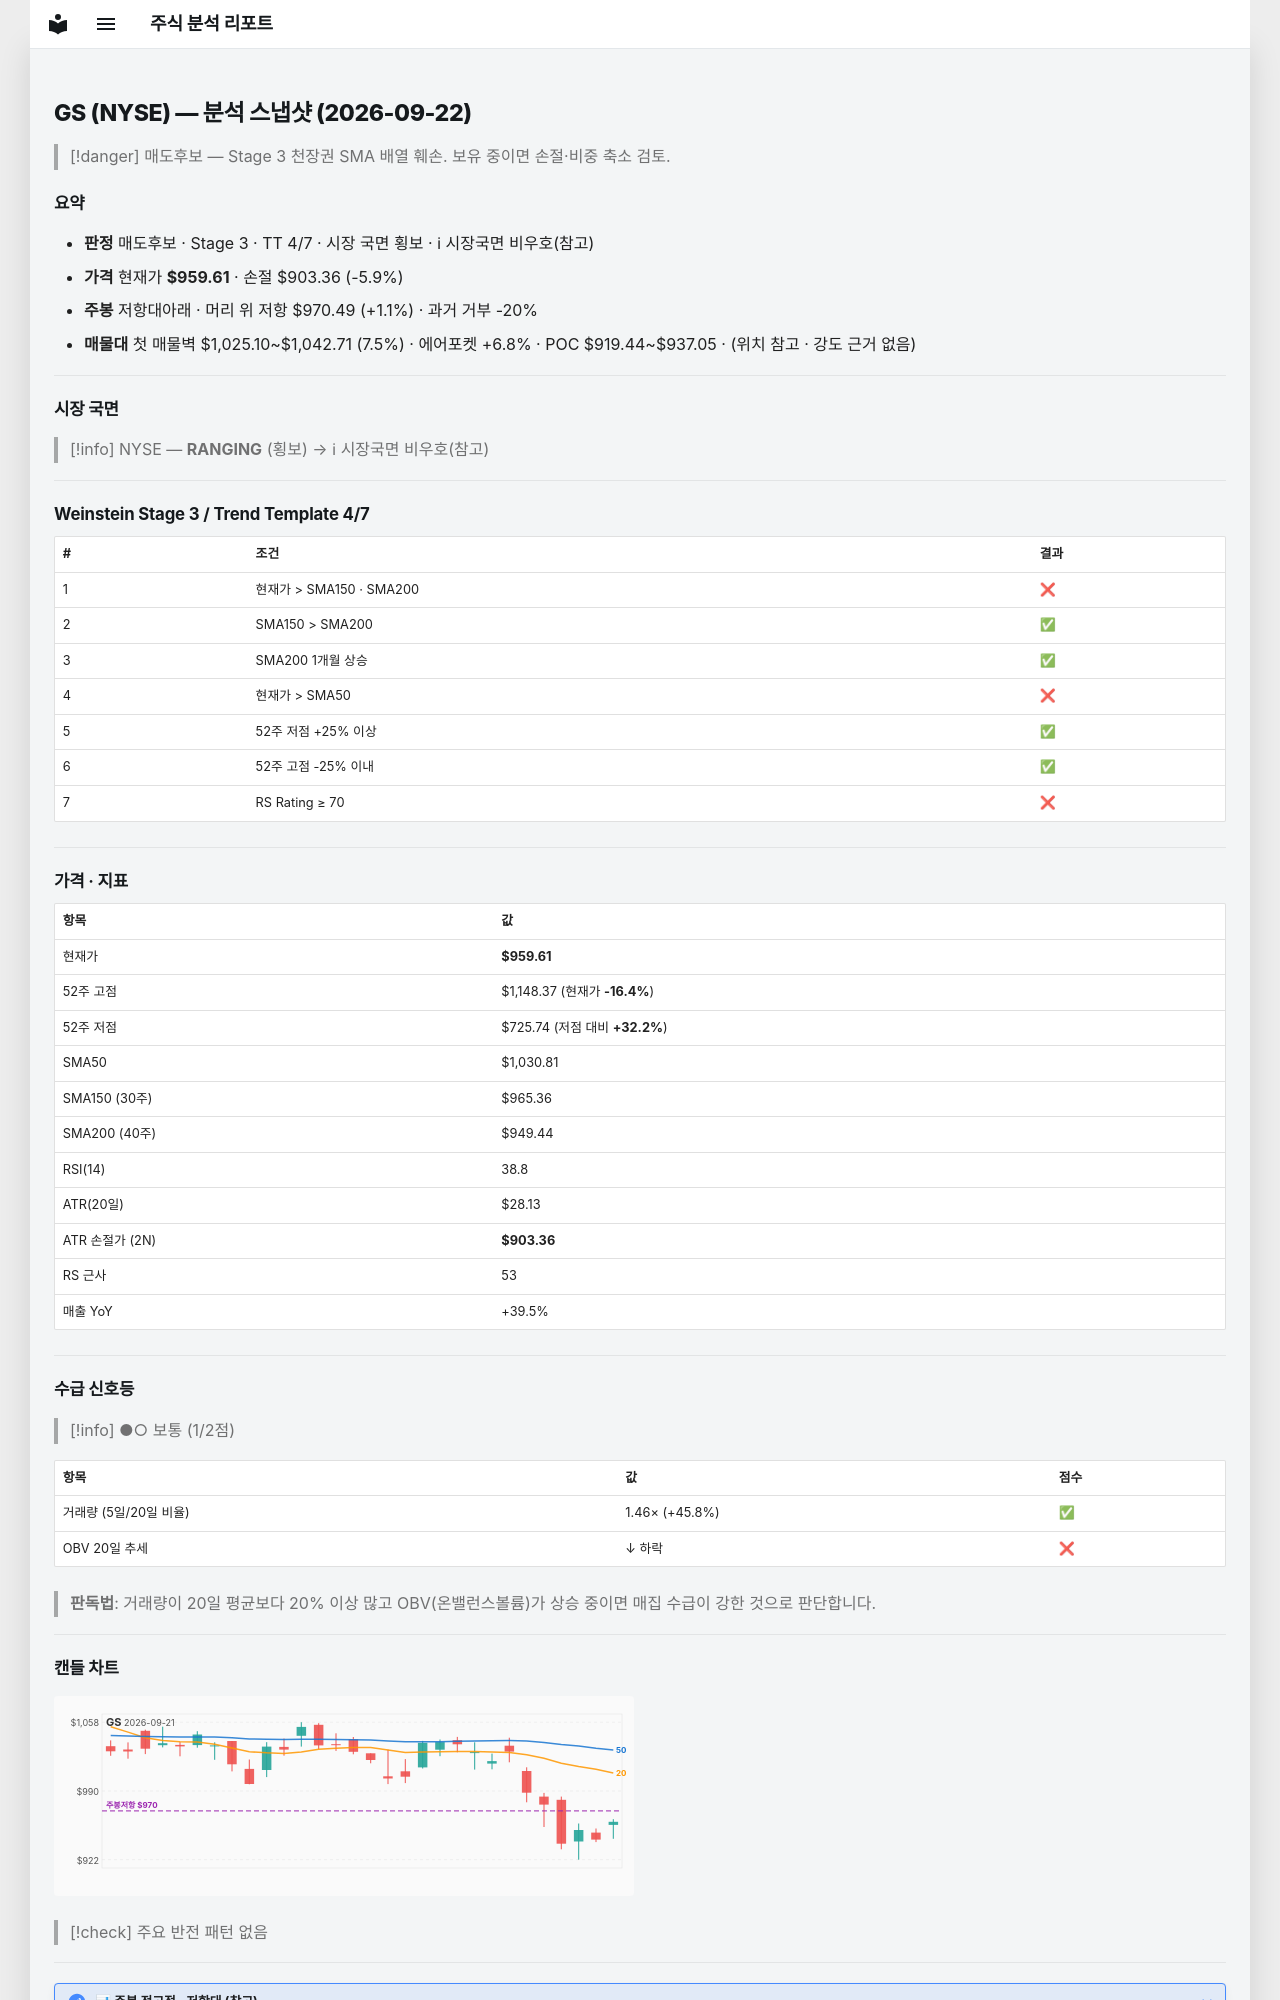

repository: soloandco/stock-reports · page: snapshots/GS-2026-09-22/index.html · generator: mkdocs

---
type: analysis-snapshot
title: GS 분석 스냅샷
ticker: GS
market: NYSE
created: 2026-09-22
updated: 2026-09-22
bar-date: 2026-09-21
verdict: 매도후보
real-rr: 0.19
sma50-gap-pct: -6.9
weekly-position: 저항대아래
weekly-overhead-price: 970.49
weekly-overhead-pct: 1.1
stage: 3
trend-template-score: 4
tt-max: 7
price: 959.614990234375
stop-price: 903.3579015154206
market-regime: RANGING
supply-demand-score: 1/2
supply-demand-label: 보통
status: tracking
tags:
  - stock-agent
  - watchlist
  - GS
  - analysis
related:
  - "[[analysis-template]]"
---

# GS (NYSE) — 분석 스냅샷 (2026-09-22)

> [!danger] 매도후보 — Stage 3 천장권
> SMA 배열 훼손. 보유 중이면 손절·비중 축소 검토.

## 요약

- **판정** 매도후보 · Stage 3 · TT 4/7 · 시장 국면 횡보 · ℹ 시장국면 비우호(참고)
- **가격** 현재가 **$959.61** · 손절 $903.36 (-5.9%)
- **주봉** 저항대아래 · 머리 위 저항 $970.49 (+1.1%) · 과거 거부 -20%
- **매물대** 첫 매물벽 $1,025.10~$1,042.71 (7.5%) · 에어포켓 +6.8% · POC $919.44~$937.05 · (위치 참고 · 강도 근거 없음)

---

## 시장 국면

> [!info] NYSE — **RANGING** (횡보) → ℹ 시장국면 비우호(참고)

---

## Weinstein Stage 3 / Trend Template 4/7

| # | 조건 | 결과 |
|---|------|------|
| 1 | 현재가 > SMA150 · SMA200 | ❌ |
| 2 | SMA150 > SMA200 | ✅ |
| 3 | SMA200 1개월 상승 | ✅ |
| 4 | 현재가 > SMA50 | ❌ |
| 5 | 52주 저점 +25% 이상 | ✅ |
| 6 | 52주 고점 -25% 이내 | ✅ |
| 7 | RS Rating ≥ 70 | ❌ |

---

## 가격 · 지표

| 항목 | 값 |
|------|---|
| 현재가 | **$959.61** |
| 52주 고점 | $1,148.37 (현재가 **-16.4%**) |
| 52주 저점 | $725.74 (저점 대비 **+32.2%**) |
| SMA50 | $1,030.81 |
| SMA150 (30주) | $965.36 |
| SMA200 (40주) | $949.44 |
| RSI(14) | 38.8 |
| ATR(20일) | $28.13 |
| ATR 손절가 (2N) | **$903.36** |
| RS 근사 | 53 |
| 매출 YoY | +39.5% |

---
## 수급 신호등

> [!info] ●○ 보통 (1/2점)

| 항목 | 값 | 점수 |
|------|------|------|
| 거래량 (5일/20일 비율) | 1.46× (+45.8%) | ✅ |
| OBV 20일 추세 | ↓ 하락 | ❌ |

> **판독법**: 거래량이 20일 평균보다 20% 이상 많고 OBV(온밸런스볼륨)가 상승 중이면 매집 수급이 강한 것으로 판단합니다.

---
